Image classification data set "data" (mmnmm8/data on GitHub). Class labels (2): fish, sweet potato.

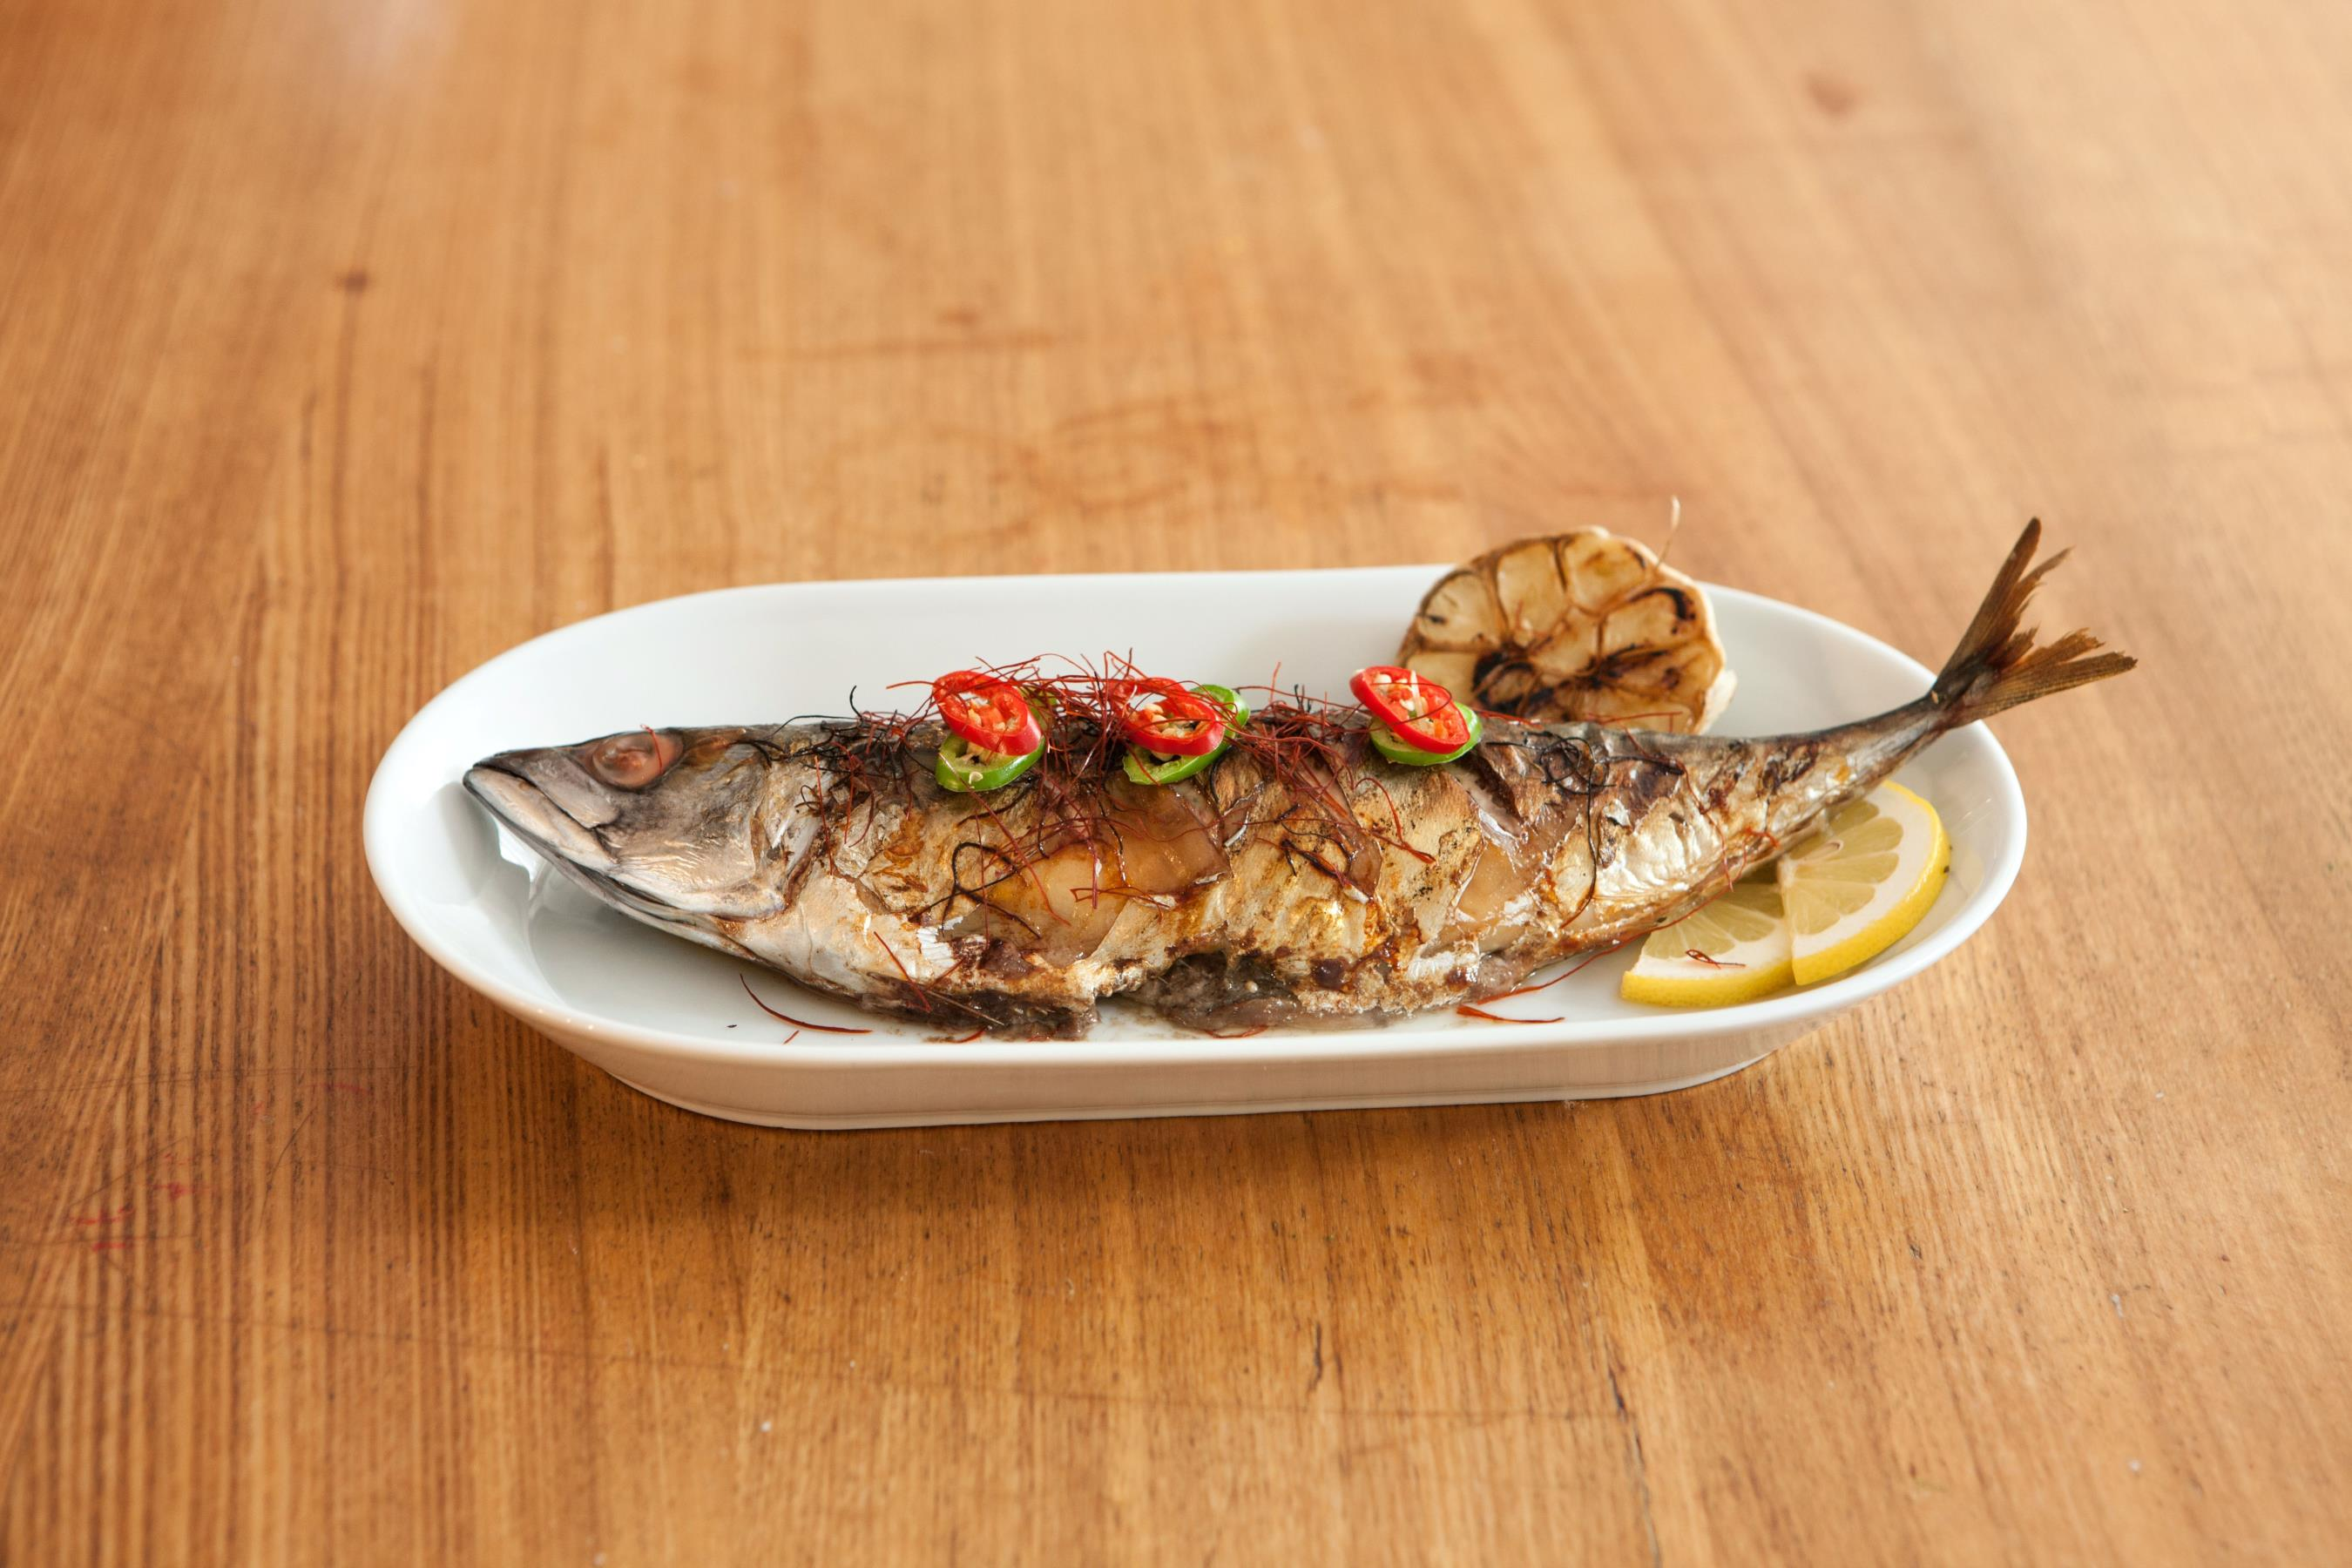
Label: fish

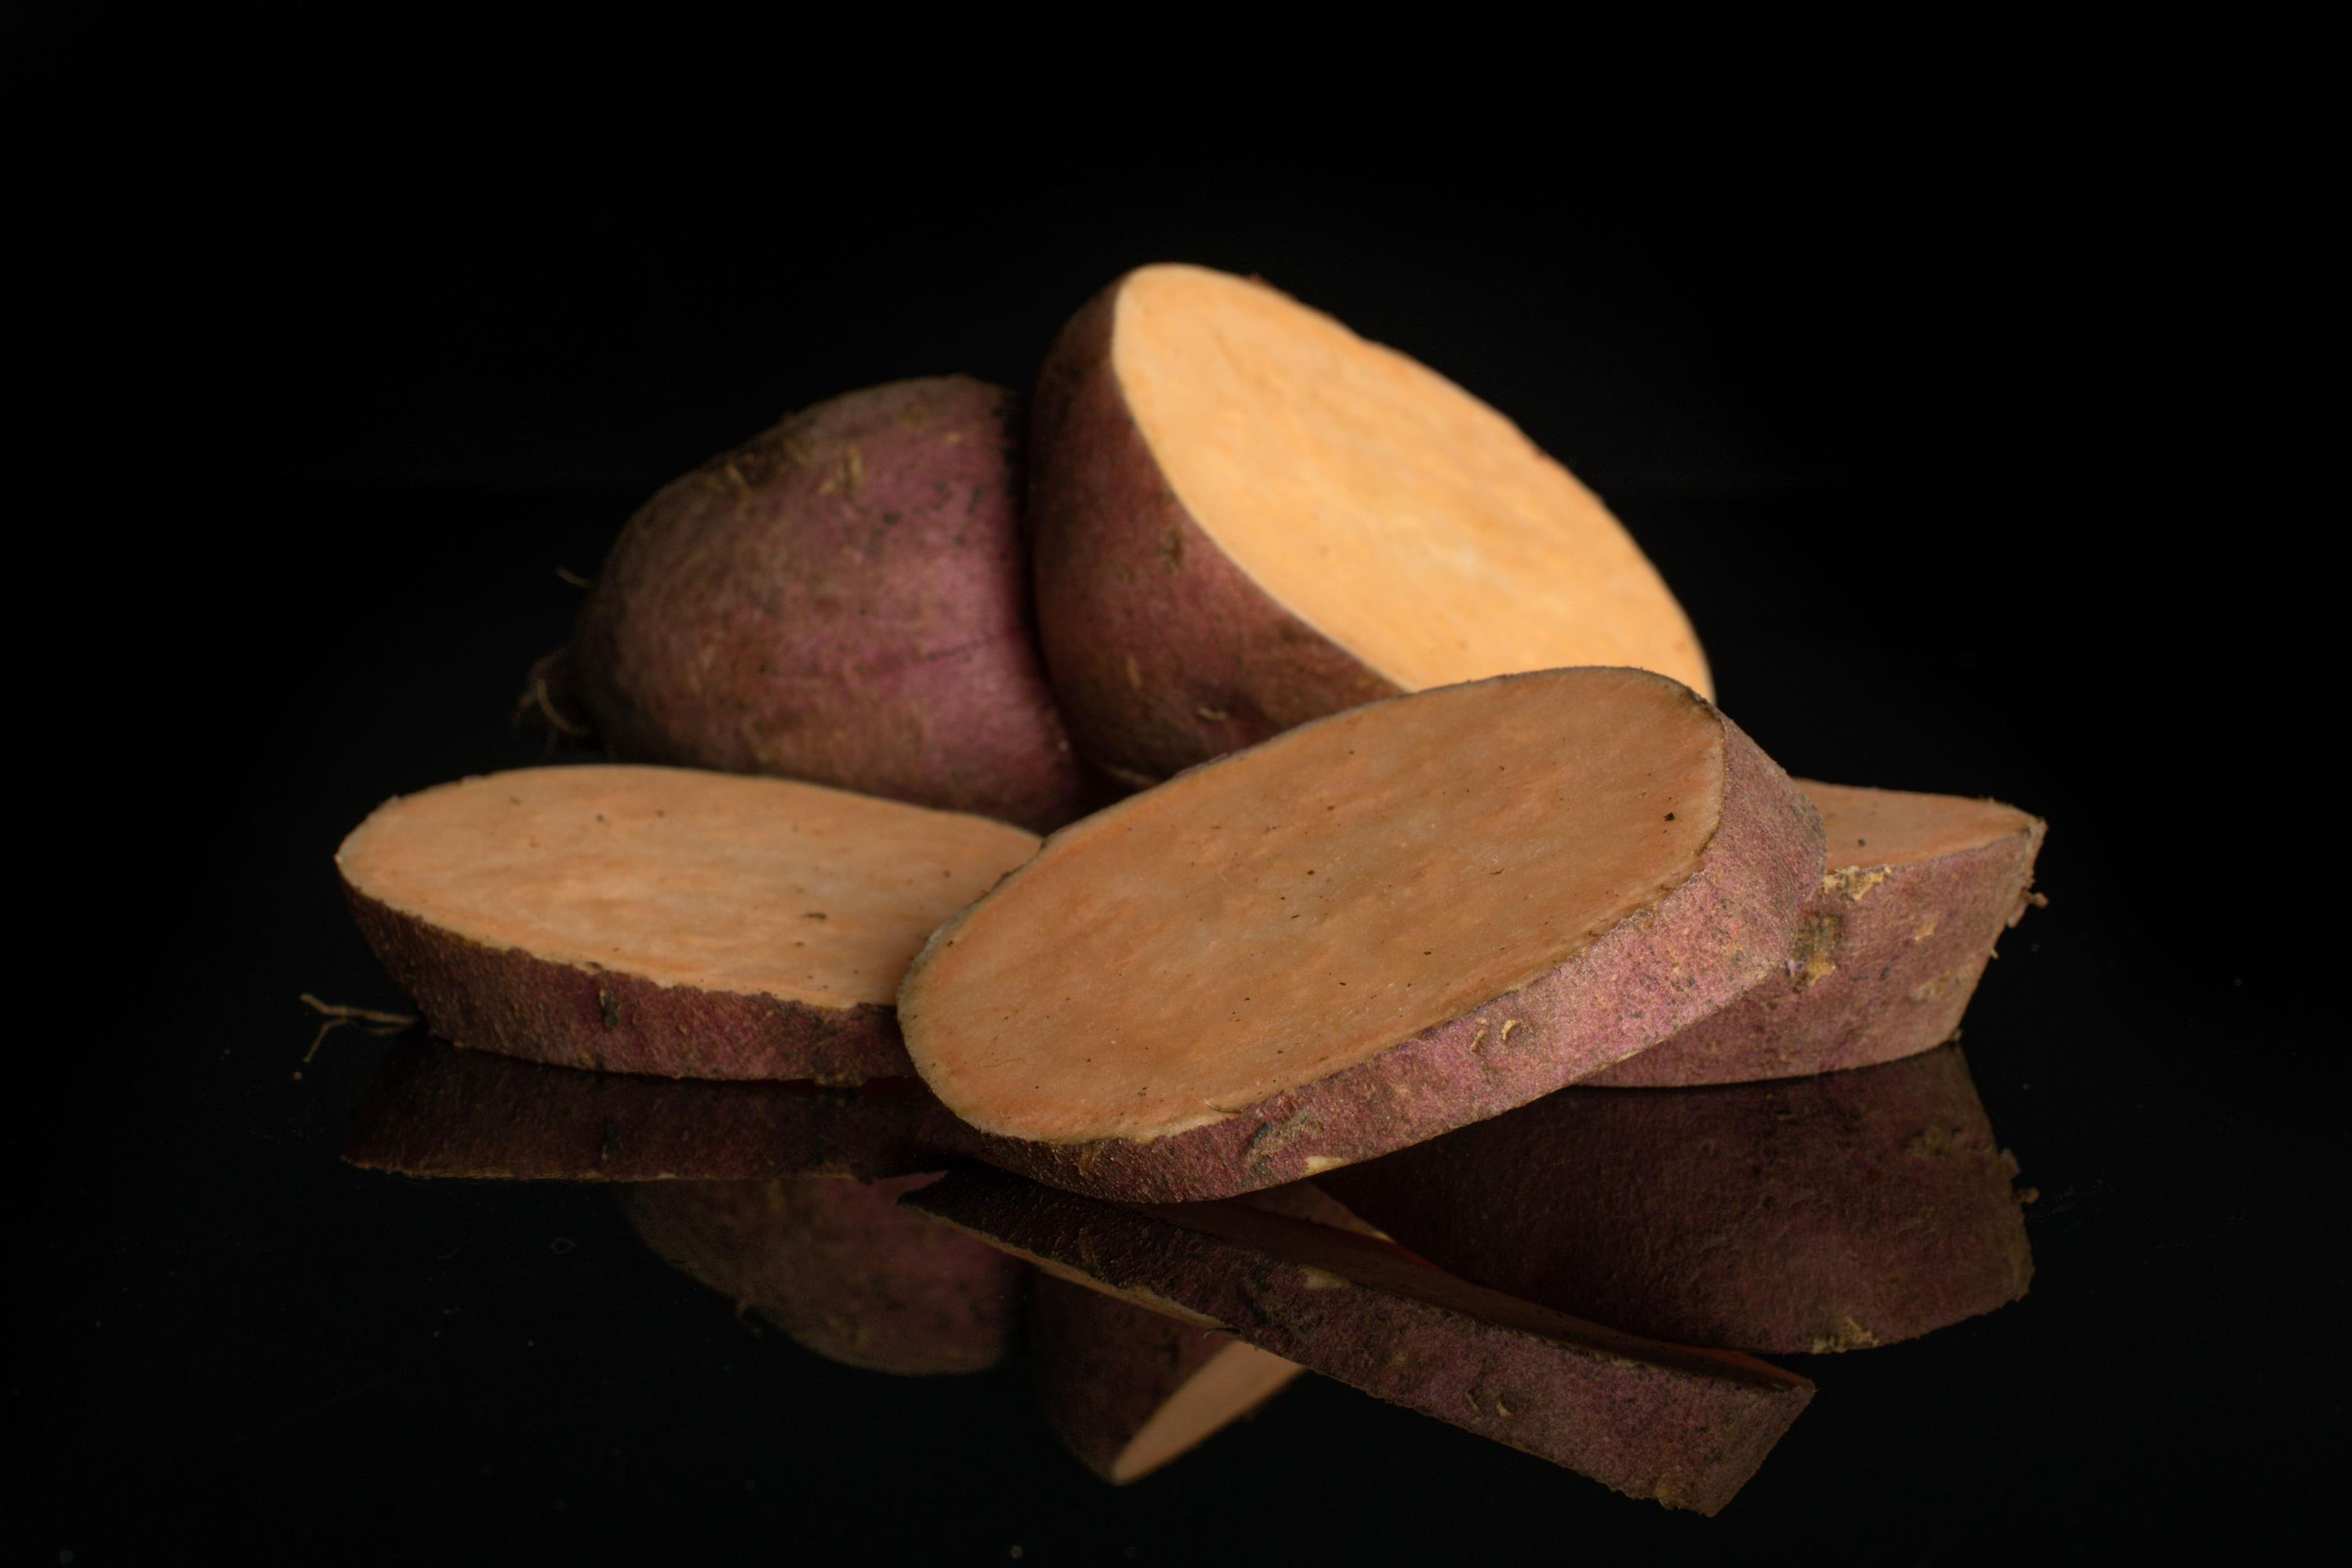
Label: sweet potato

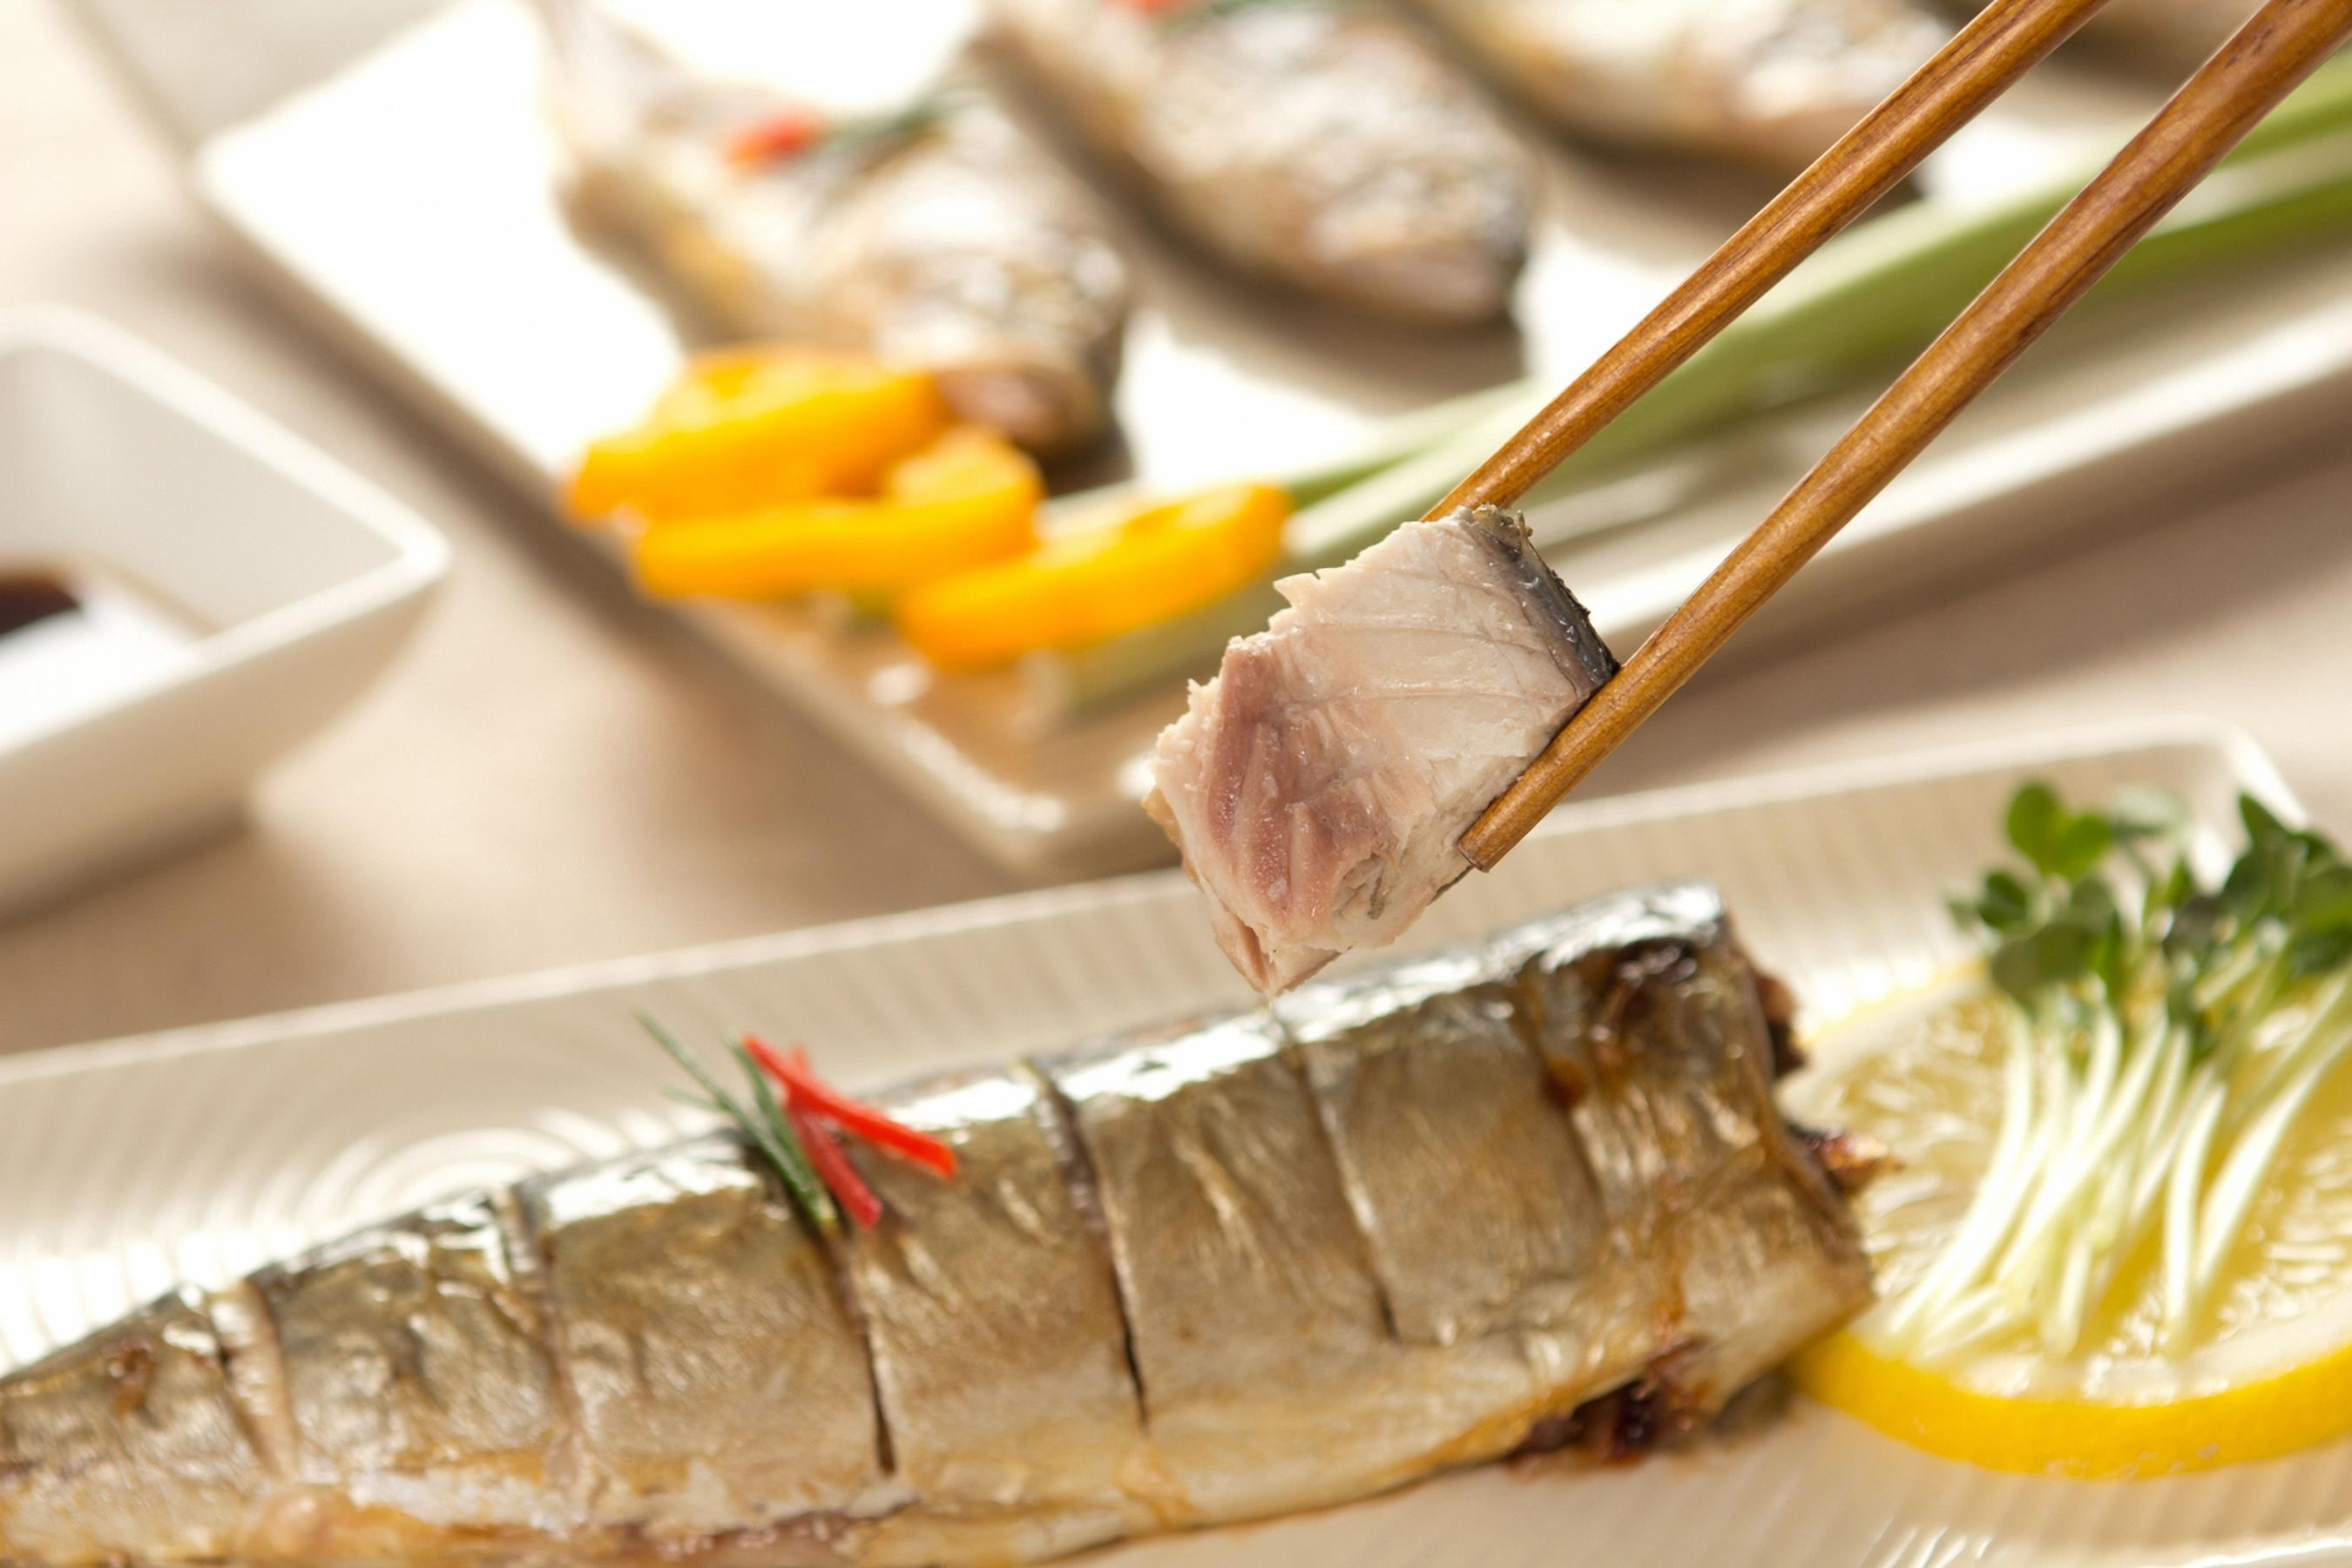
Label: fish

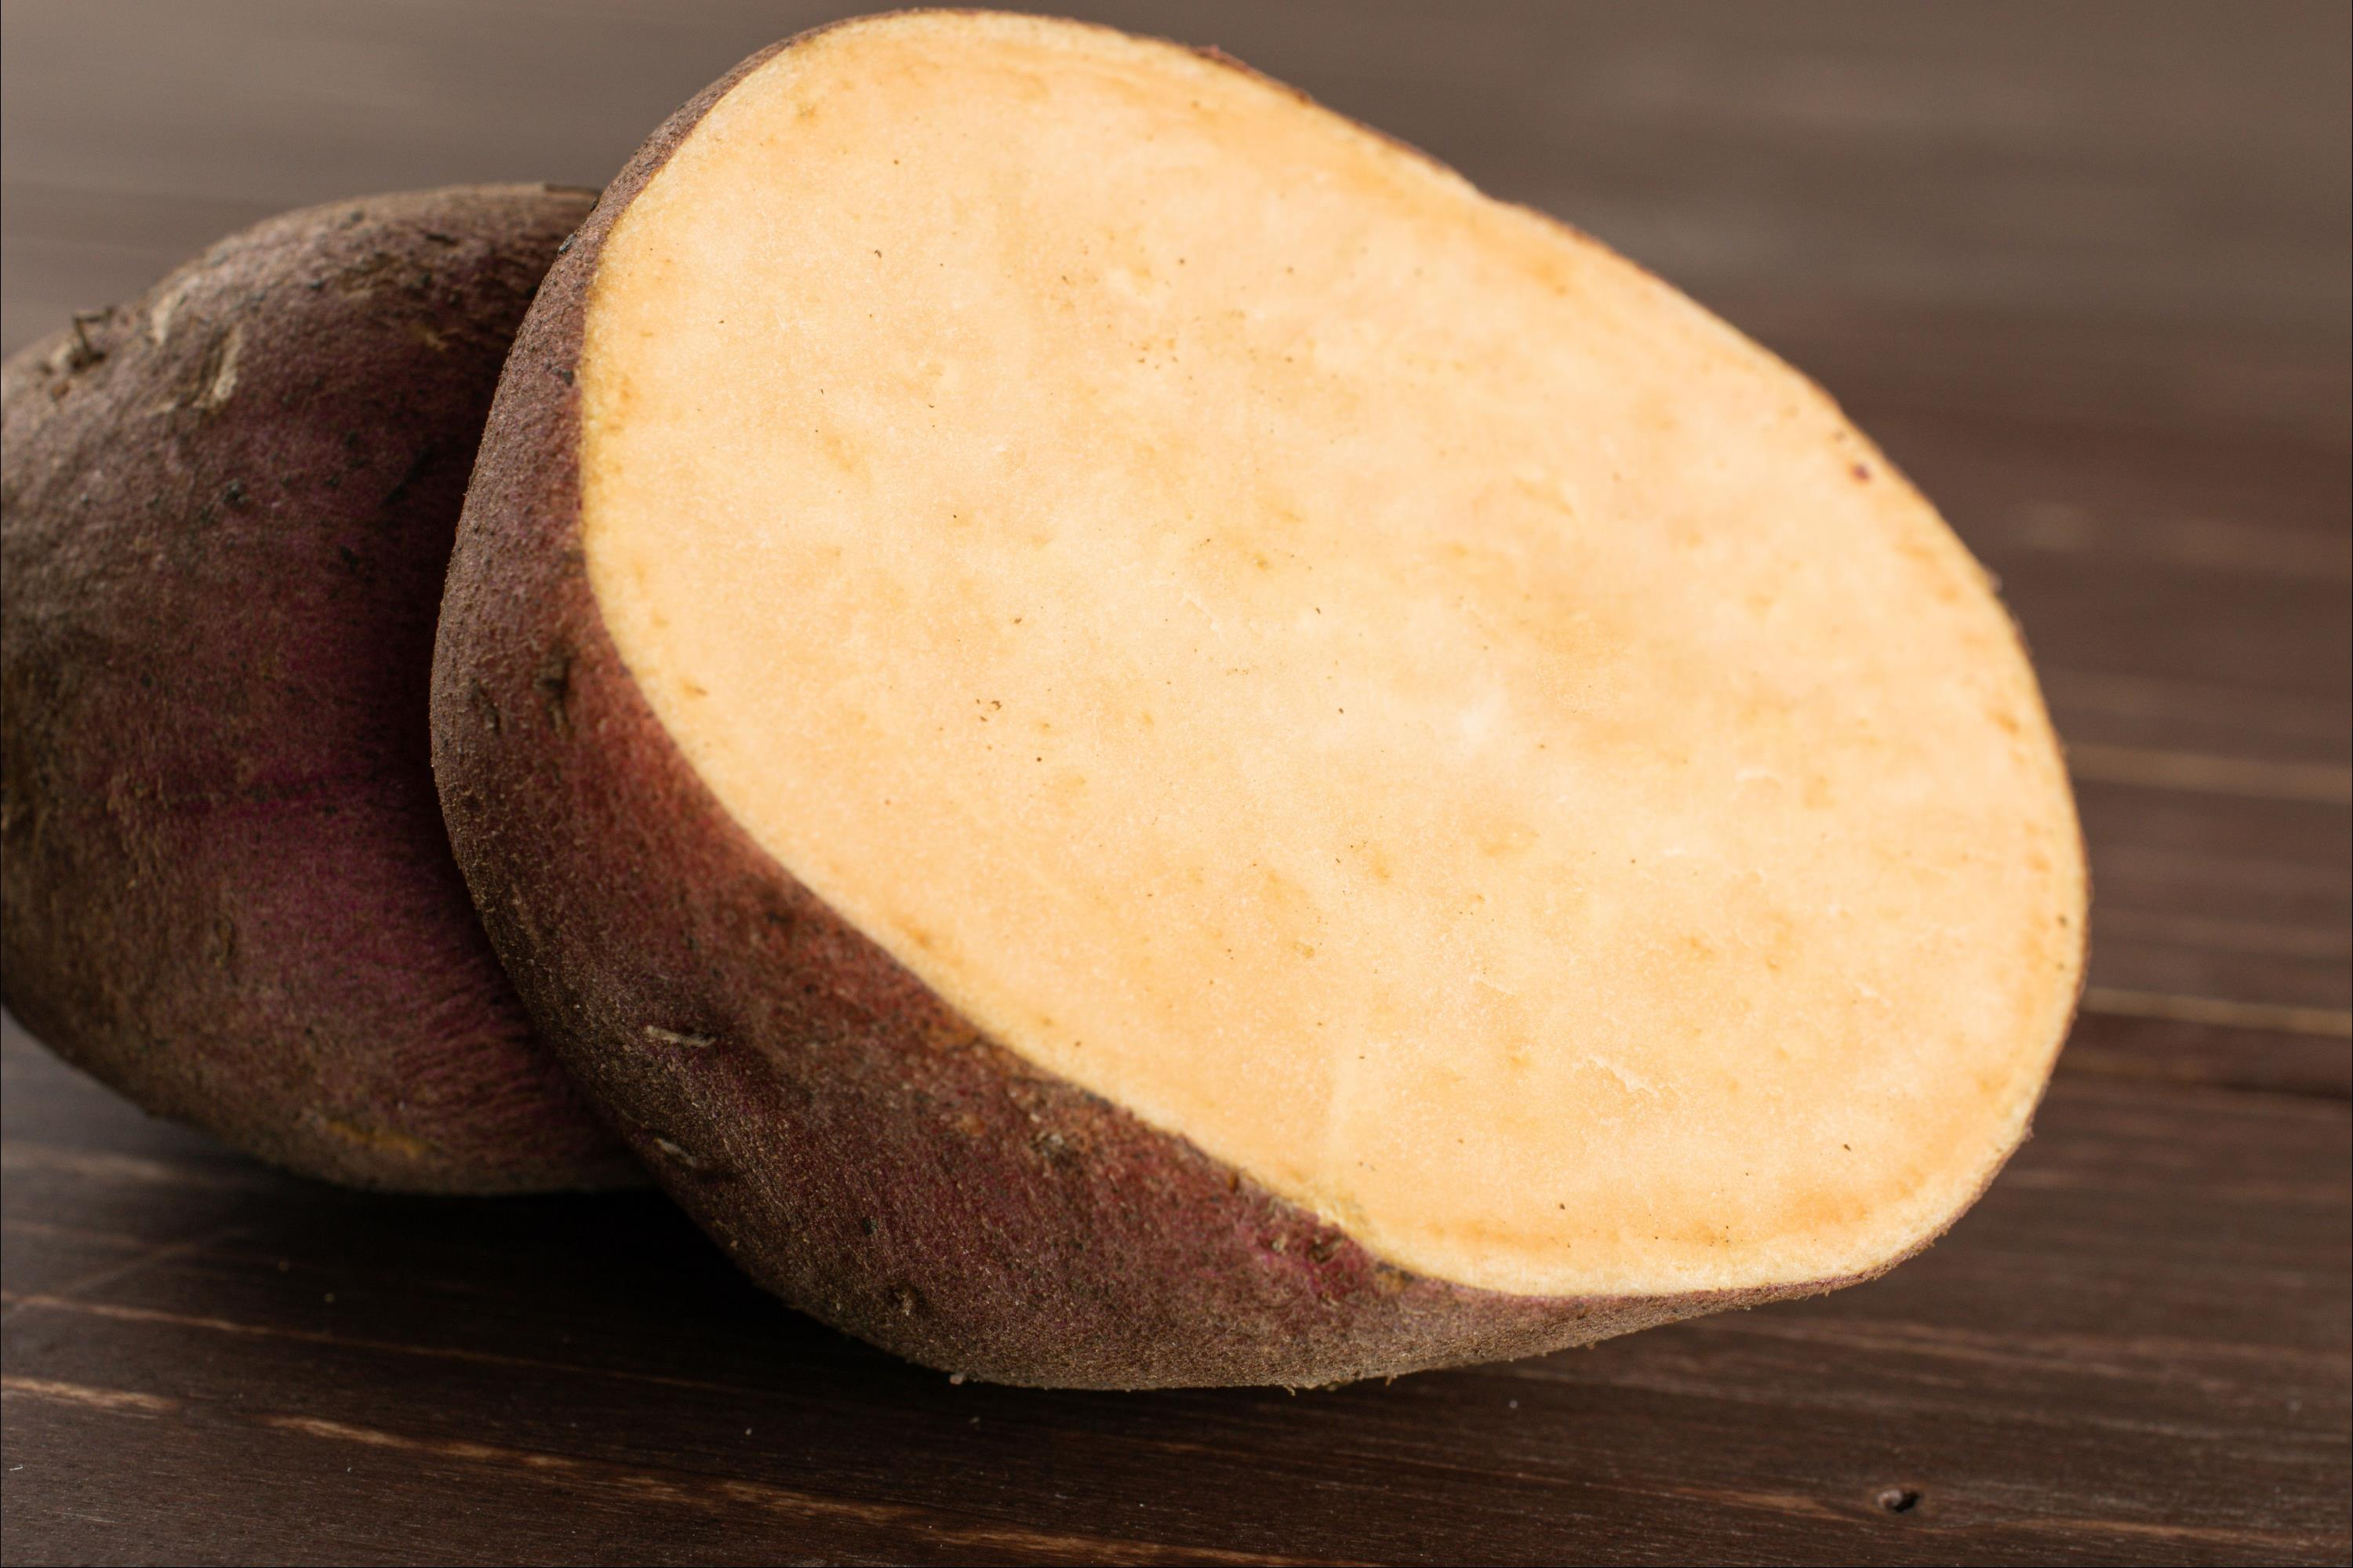
Label: sweet potato

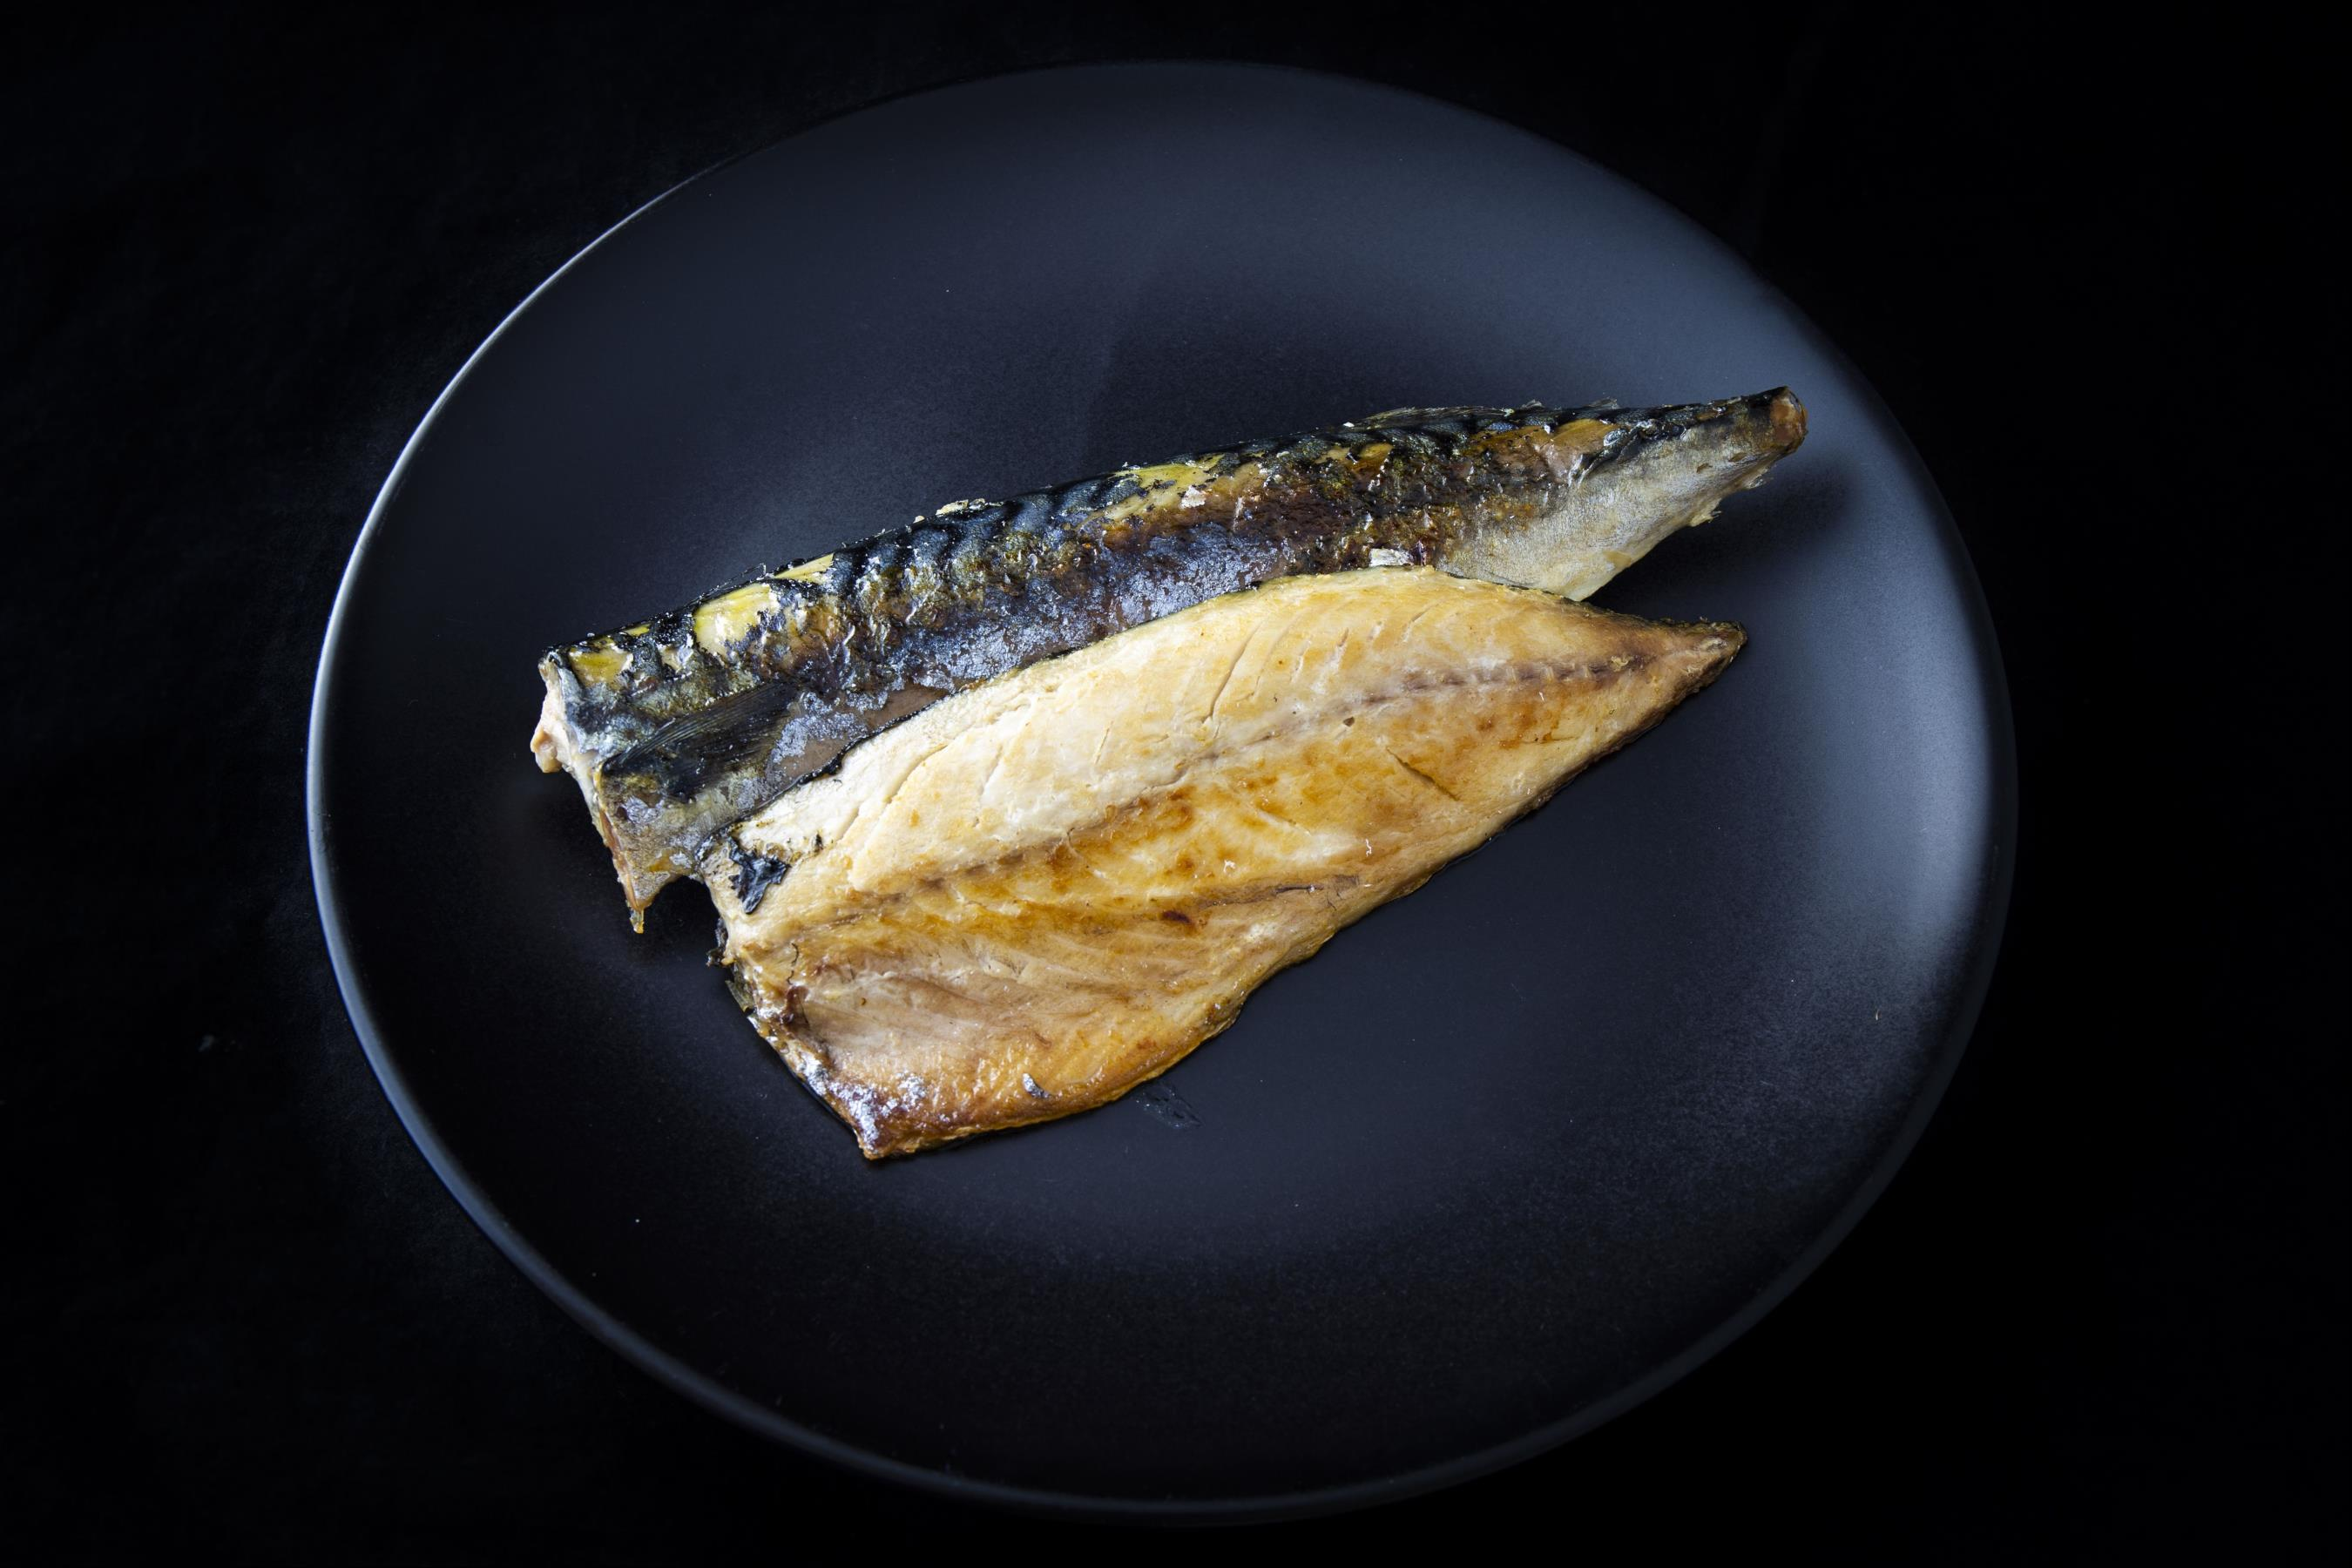
Label: fish

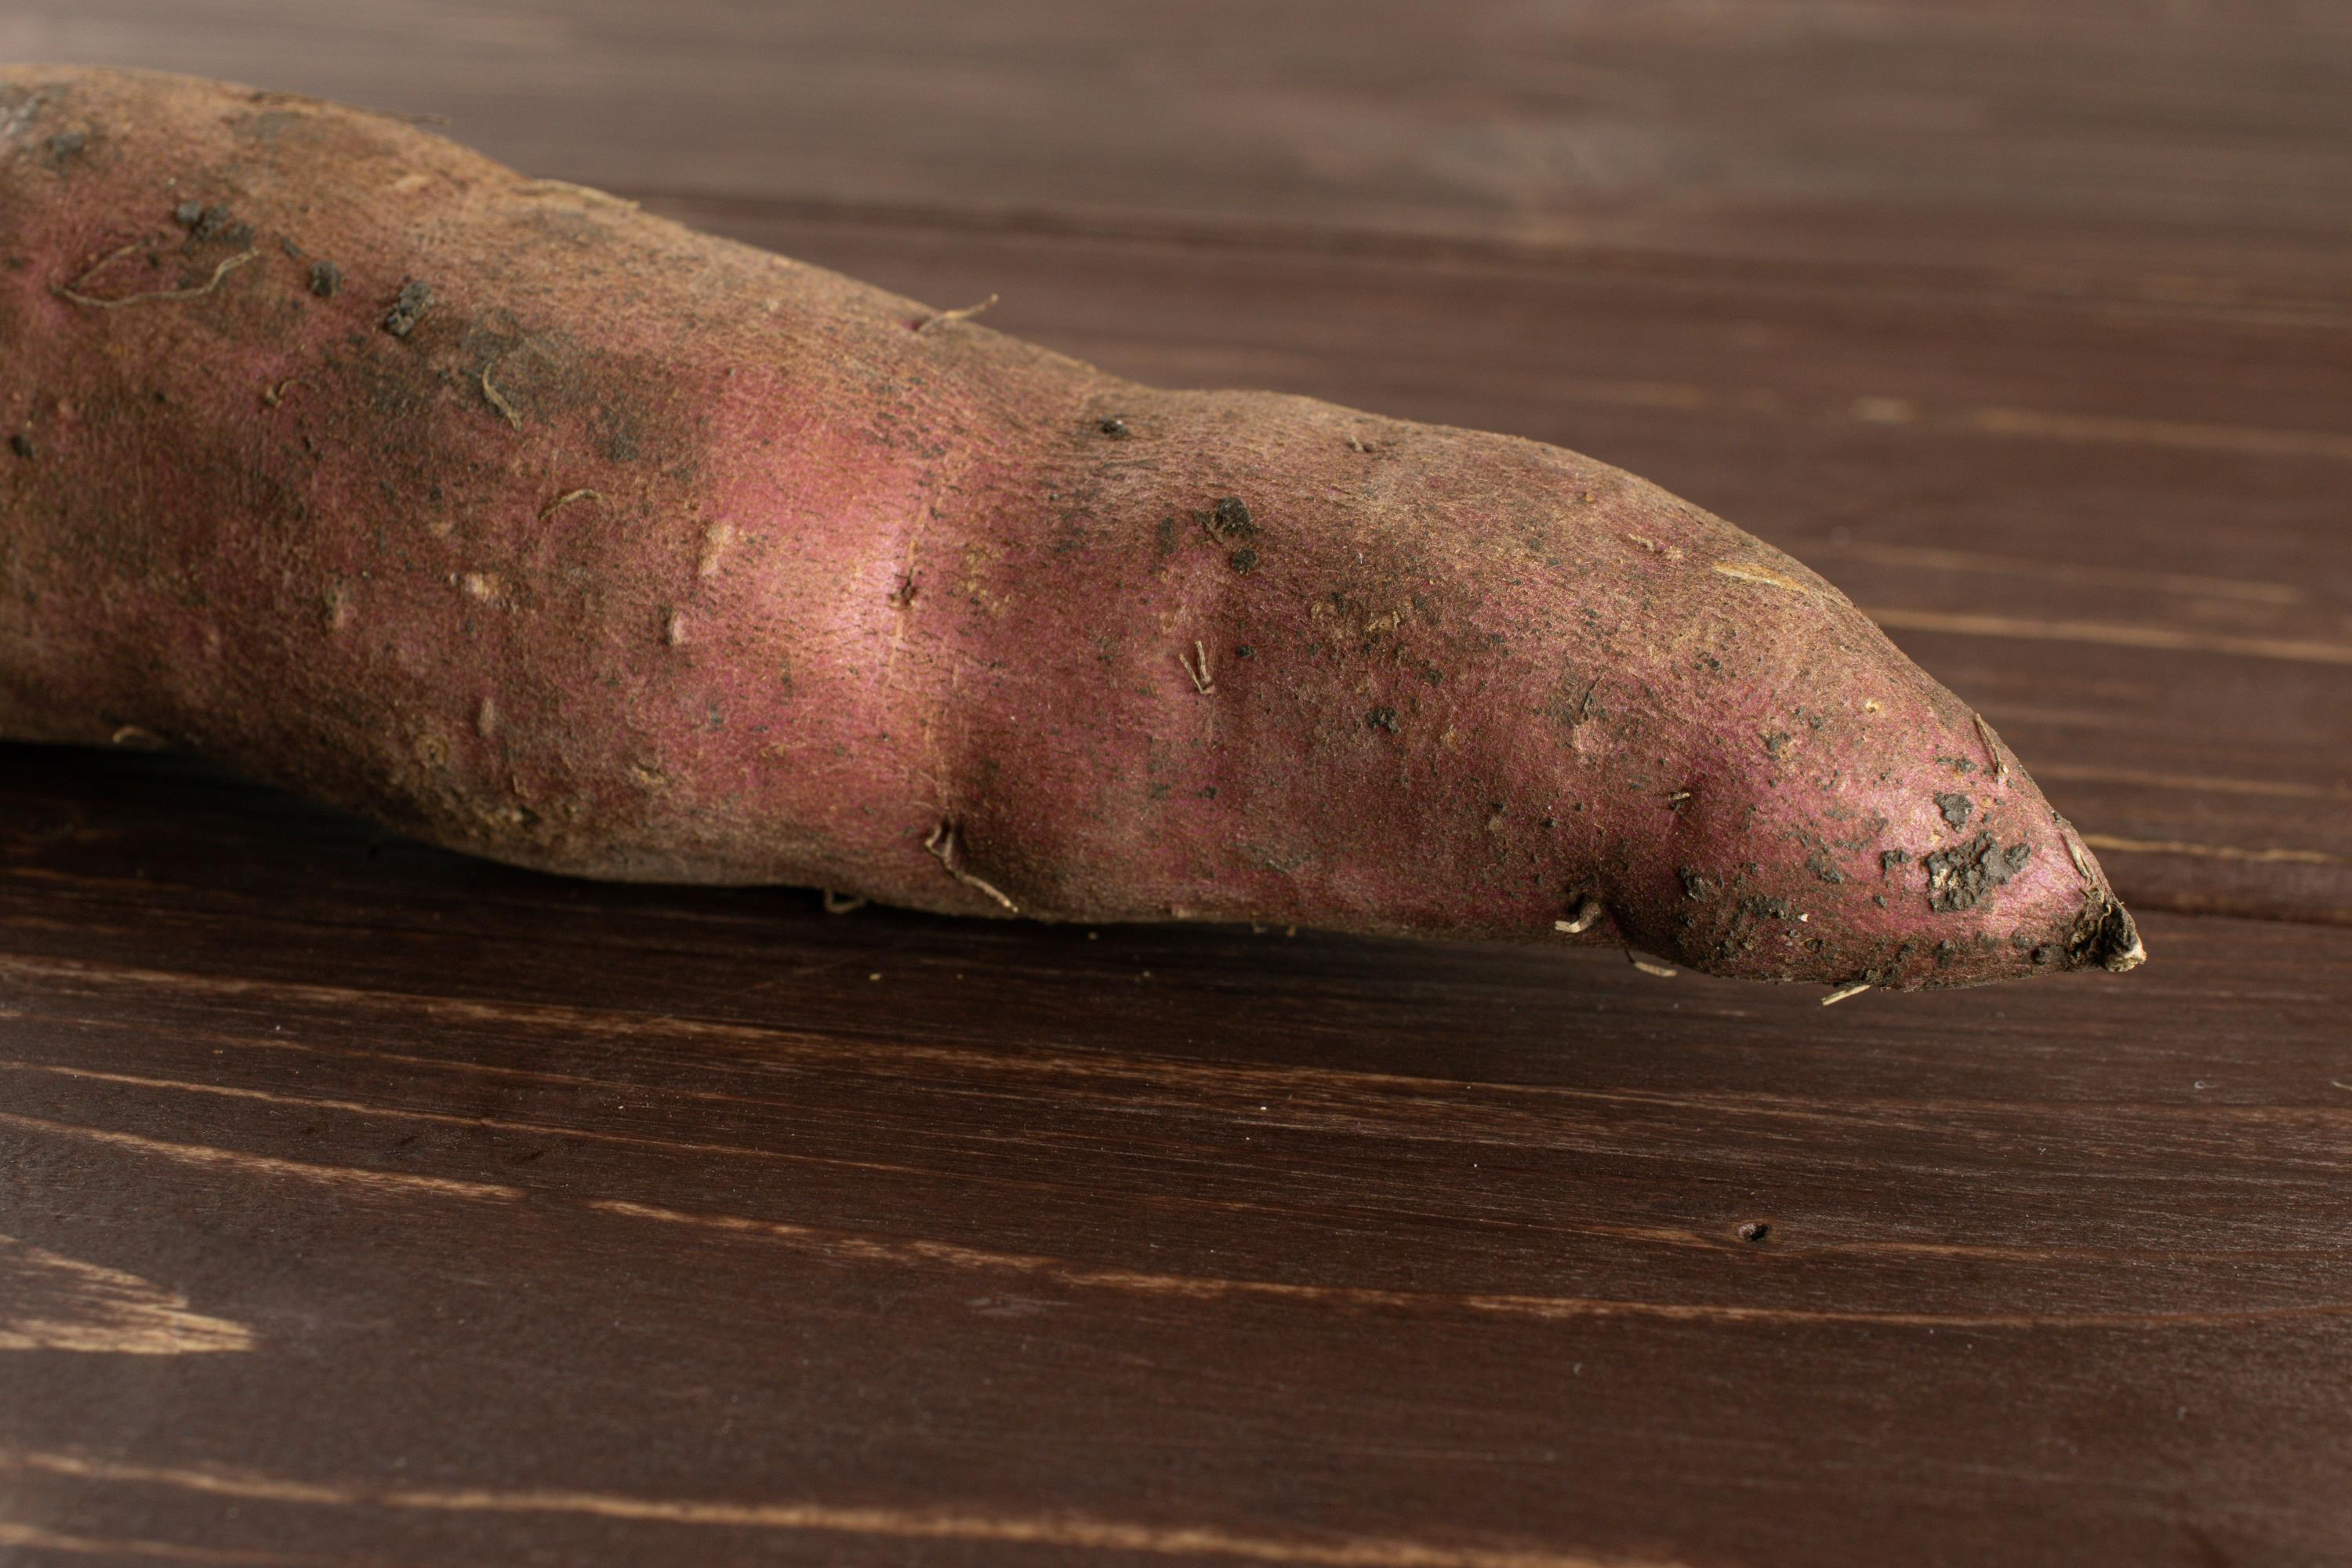
Label: sweet potato
